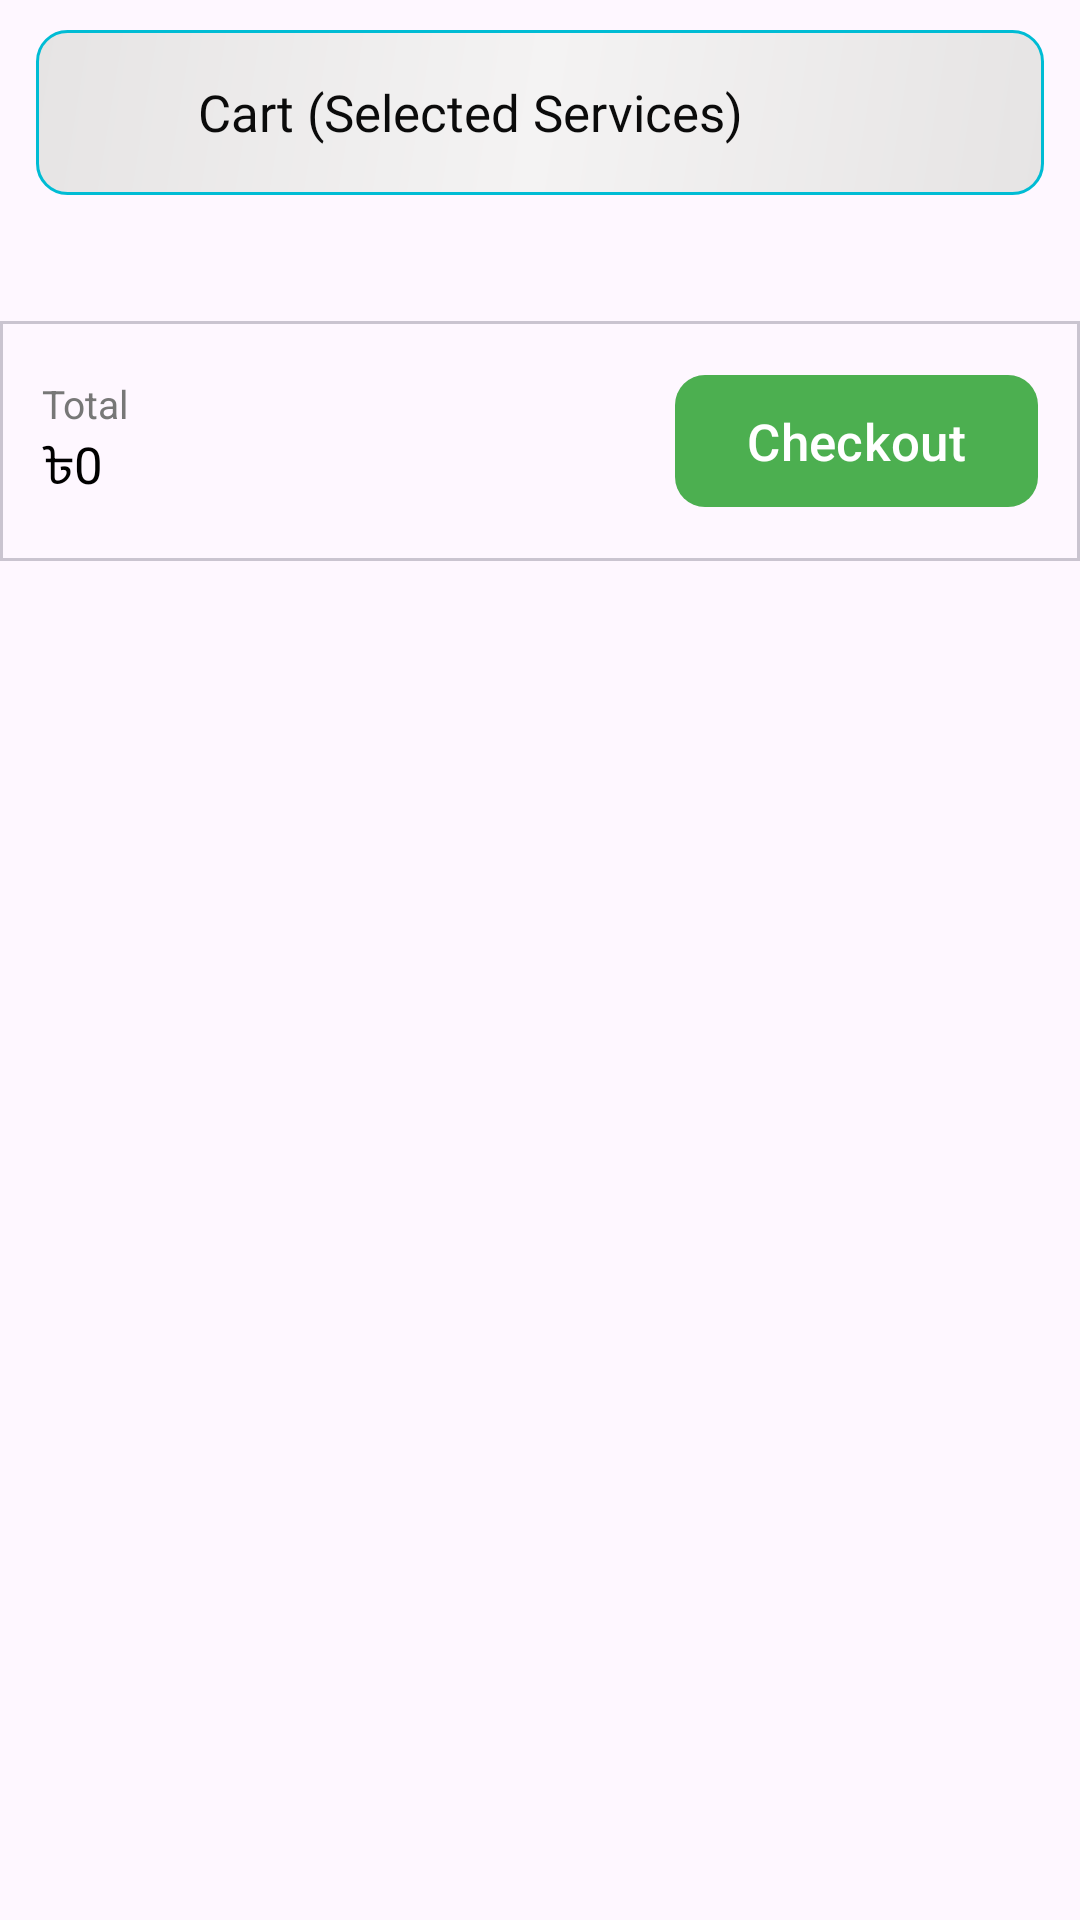

Android layout source for this screen:
<!-- AndroidManifest.xml: activity theme Theme.UnikoSheba -->
<!-- res/layout/activity_cart_list.xml -->
<?xml version="1.0" encoding="utf-8"?>
<androidx.coordinatorlayout.widget.CoordinatorLayout xmlns:android="http://schemas.android.com/apk/res/android"
    xmlns:app="http://schemas.android.com/apk/res-auto"
    xmlns:tools="http://schemas.android.com/tools"
    android:layout_width="match_parent"
    android:layout_height="match_parent"
    android:fitsSystemWindows="true"
    tools:context=".cart.CartListActivity">

    <LinearLayout
        android:layout_width="match_parent"
        android:layout_height="wrap_content"
        android:orientation="vertical"
        tools:ignore="MissingConstraints">

        <RelativeLayout
            android:layout_width="match_parent"
            android:layout_height="wrap_content"
            android:orientation="vertical">

            <LinearLayout
                android:layout_width="match_parent"
                android:layout_height="wrap_content"
                android:layout_marginBottom="0dp"
                android:orientation="vertical">

                <LinearLayout
                    android:layout_width="match_parent"
                    android:layout_height="wrap_content"
                    android:layout_marginBottom="0dp"
                    android:gravity="center"
                    android:orientation="vertical">

                    <RelativeLayout
                        android:id="@+id/relative_actionbar"
                        android:layout_width="match_parent"
                        android:layout_height="wrap_content"
                        android:layout_marginLeft="12dp"
                        android:layout_marginTop="10dp"
                        android:layout_marginRight="12dp"
                        android:background="@drawable/rounded_corner_home_title_bar2"
                        android:minHeight="55dp"
                        app:layout_constraintLeft_toLeftOf="parent"
                        app:layout_constraintRight_toRightOf="parent"
                        app:layout_constraintTop_toTopOf="parent">

                        <ImageView
                            android:id="@+id/img_back"
                            android:layout_width="38dp"
                            android:layout_height="38dp"
                            android:layout_centerVertical="true"
                            android:layout_marginLeft="6dp"
                            android:layout_marginRight="10dp"
                            android:padding="7dp"
                            android:src="@drawable/ic_arrow_back2"
                            app:tint="@color/black" />

                        <TextView
                            android:id="@+id/tv_title"
                            android:layout_width="wrap_content"
                            android:layout_height="wrap_content"
                            android:layout_centerVertical="true"
                            android:layout_marginLeft="0dp"
                            android:layout_toRightOf="@+id/img_back"
                            android:fontFamily="@font/coresanscrbold"
                            android:text="Cart (Selected Services)"
                            android:textColor="@color/black"
                            android:textSize="17dp"

                            />


                        <LinearLayout
                            style="?attr/actionButtonStyle"
                            android:layout_width="wrap_content"
                            android:layout_height="wrap_content"
                            android:layout_alignParentEnd="true"
                            android:layout_centerVertical="true"
                            android:orientation="horizontal">


                        </LinearLayout>

                        
                        
                        
                        
                        
                        
                        
                        
                        
                        

                        
                        
                        
                        
                        
                        

                        
                        
                        
                        
                        
                        
                        
                        
                        
                        
                        
                        
                        
                        

                        

                        
                        
                        
                        
                        
                        
                        
                        
                        
                        


                    </RelativeLayout>


                </LinearLayout>
            </LinearLayout>

        </RelativeLayout>


        <LinearLayout
            android:layout_width="match_parent"
            android:layout_height="wrap_content"
            android:layout_marginLeft="0dp"
            android:layout_marginTop="10dp"
            android:layout_marginRight="0dp"
            android:layout_marginBottom="10dp"
            android:orientation="vertical">


            <LinearLayout
                android:id="@+id/linear_popular_programs"
                android:layout_width="match_parent"
                android:layout_height="wrap_content"
                android:layout_marginLeft="0dp"
                android:layout_marginTop="0dp"
                android:layout_marginRight="0dp"
                android:orientation="vertical">


                <LinearLayout
                    android:id="@+id/linear_e_library"
                    android:layout_width="match_parent"
                    android:layout_height="wrap_content"
                    android:layout_marginLeft="0dp"
                    android:layout_marginTop="2dp"
                    android:layout_marginRight="0dp"
                    android:orientation="vertical">


                    <LinearLayout
                        android:layout_width="match_parent"
                        android:layout_height="match_parent"
                        android:layout_marginLeft="12dp"
                        android:layout_marginRight="12dp"
                        android:orientation="horizontal">

                        
                        <androidx.recyclerview.widget.RecyclerView
                            android:id="@+id/rvCart"
                            android:layout_width="match_parent"
                            android:layout_height="match_parent"
                            android:background="#F5F5F5"/>

                    </LinearLayout>


                </LinearLayout>

            </LinearLayout>

        </LinearLayout>


        <com.google.android.material.card.MaterialCardView
            android:layout_width="match_parent"
            android:layout_height="wrap_content"
            app:cardElevation="0dp"
            app:cardCornerRadius="0dp"
            android:layout_marginTop="20dp"
            android:layout_gravity="bottom">

            <LinearLayout
                android:layout_width="match_parent"
                android:layout_height="wrap_content"
                android:orientation="horizontal"
                android:padding="14dp"
                android:gravity="center_vertical">

                
                <LinearLayout
                    android:layout_width="0dp"
                    android:layout_weight="1"
                    android:orientation="vertical"
                    android:layout_height="wrap_content">

                    <TextView
                        android:layout_height="wrap_content"
                        android:layout_width="wrap_content"
                        android:text="Total"
                        android:textSize="13sp"
                        android:textColor="#777"/>

                    <TextView
                        android:id="@+id/tvTotal"
                        android:layout_height="wrap_content"
                        android:layout_width="wrap_content"
                        android:text="৳0"
                        android:textSize="17sp"
                        android:fontFamily="@font/nunito_bold"
                        android:textColor="#000"/>
                </LinearLayout>

                
                <com.google.android.material.button.MaterialButton
                    android:id="@+id/btnCheckout"
                    android:layout_width="wrap_content"
                    android:layout_height="52dp"
                    android:text="Checkout"
                    android:textAllCaps="false"
                    android:textColor="@color/white"
                    android:textSize="17sp"
                    app:cornerRadius="10dp"
                    app:backgroundTint="#4CAF50"/>

            </LinearLayout>

        </com.google.android.material.card.MaterialCardView>

    </LinearLayout>

</androidx.coordinatorlayout.widget.CoordinatorLayout>
<!-- resources referenced by this layout -->
<resources>
  <color name="black">#0B0B0B</color>
  <color name="white">#ffffff</color>
  <!-- drawable badge_background (drawable) -->
  <?xml version="1.0" encoding="utf-8"?>
  <shape xmlns:android="http://schemas.android.com/apk/res/android"
      android:shape="oval">
  
      <solid android:color="@color/orange_900" />
      <stroke
          android:width="0dp"
          android:color="@android:color/white" />
  
  </shape>
  <!-- drawable ic_bell4 (drawable) -->
  <vector xmlns:android="http://schemas.android.com/apk/res/android"
      android:width="800dp"
      android:height="800dp"
      android:viewportWidth="24"
      android:viewportHeight="24">
    <path
        android:pathData="M18.749,9.71V9.005C18.749,5.136 15.727,2 12,2C8.273,2 5.251,5.136 5.251,9.005V9.71C5.251,10.555 5.01,11.382 4.558,12.085L3.45,13.809C2.439,15.384 3.211,17.525 4.97,18.023C9.573,19.326 14.427,19.326 19.03,18.023C20.789,17.525 21.561,15.384 20.55,13.809L19.442,12.085C18.99,11.382 18.749,10.555 18.749,9.71Z"
        android:strokeWidth="1.5"
        android:fillColor="#00000000"
        android:strokeColor="#FFFFFF"/>
    <path
        android:pathData="M7.5,19C8.155,20.748 9.922,22 12,22C14.078,22 15.845,20.748 16.5,19"
        android:strokeAlpha="1"
        android:strokeWidth="1.5"
        android:fillColor="#00000000"
        android:strokeColor="#FFFFFF"
        android:fillAlpha="0.5"
        android:strokeLineCap="round"/>
  </vector>
  <!-- drawable rounded_corner_home_title_bar2 (drawable) -->
  <?xml version="1.0" encoding="utf-8"?>
  <shape xmlns:android="http://schemas.android.com/apk/res/android">
      
      <stroke
          android:width="1dp"
          android:color="@color/cyan_500" />
  
      <corners android:radius="10dp" />
  
      <padding
          android:bottom="0dp"
          android:left="0dp"
          android:right="0dp"
          android:top="0dp" />
  
  
      <gradient
          android:angle="135"
          android:centerColor="#F4F3F3"
          android:endColor="#E6E4E4"
          android:startColor="#E6E4E4"
          android:type="linear" />
  
  
  </shape>
  <style name="Theme.UnikoSheba" parent="Base.Theme.UnikoSheba" />
  <color name="orange_900">#E65100</color>
  <color name="cyan_500">#00BCD4</color>
  <style name="Base.Theme.UnikoSheba" parent="Theme.Material3.DayNight.NoActionBar">
          
          
          <item name="colorPrimary">@color/colorPrimary</item>
          <item name="colorPrimaryVariant">@color/colorPrimary2</item>
          <item name="colorOnPrimary">@color/colorPrimary</item>
          
          <item name="colorSecondary">@color/teal_200</item>
          <item name="colorSecondaryVariant">@color/teal_700</item>
          <item name="colorOnSecondary">@color/colorAccentDark</item>
          
          <item name="android:statusBarColor" tools:targetApi="l">?attr/colorPrimaryVariant</item>
  
  
  
          
  
          <item name="android:forceDarkAllowed" tools:targetApi="q">false</item>
      </style>
  <color name="colorPrimary">#00aeec</color>
  <color name="colorPrimary2">#54CBF6</color>
  <color name="teal_200">#80CBC4</color>
  <color name="teal_700">#00796B</color>
  <color name="colorAccentDark">#F50057</color>
</resources>
